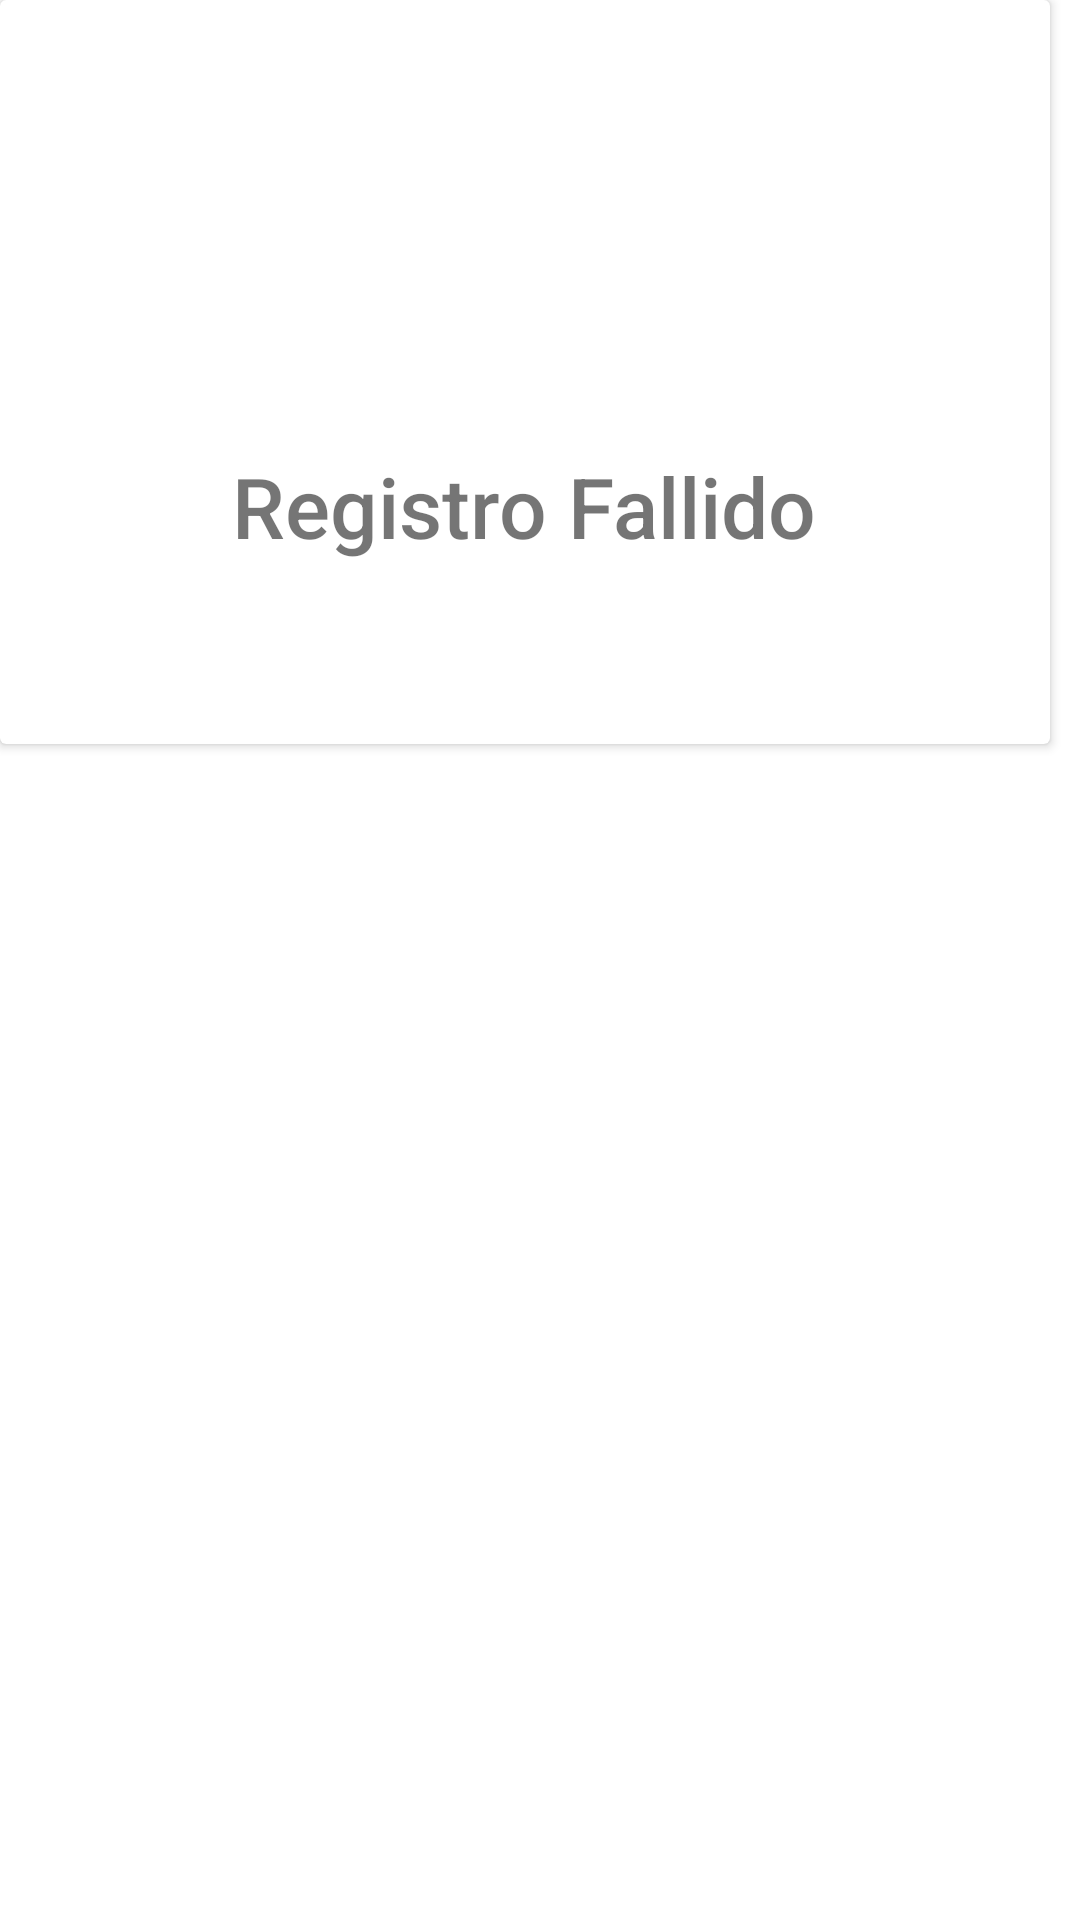

The Android layout XML behind this screen, and the referenced resources:
<!-- AndroidManifest.xml: application theme Theme.SubastaInversaApp -->
<!-- res/layout/activity_dialogo_rechazado_user.xml -->
<?xml version="1.0" encoding="utf-8"?>
<androidx.constraintlayout.widget.ConstraintLayout xmlns:android="http://schemas.android.com/apk/res/android"
                                                   xmlns:app="http://schemas.android.com/apk/res-auto"
                                                   xmlns:tools="http://schemas.android.com/tools"
                                                   android:layout_width="350dp"
                                                   android:layout_height="248dp">
    <androidx.cardview.widget.CardView
            android:layout_width="350dp"
            android:layout_height="248dp"
            app:layout_constraintStart_toStartOf="parent"
            app:layout_constraintEnd_toEndOf="parent"
            app:layout_constraintHorizontal_bias="0.0"
            app:layout_constraintTop_toTopOf="parent">

        <TextView
                android:layout_width="319dp"
                android:layout_height="wrap_content"
                android:id="@+id/textView21"
                android:layout_marginStart="15dp"
                android:layout_marginTop="150dp"
                android:text="Registro Fallido"
                android:textAlignment="center"
                android:textSize="28sp"
                app:fontFamily="sans-serif-medium"/>
        <Button
                android:text="@string/dialogo"
                android:layout_width="wrap_content"
                android:layout_height="37dp"
                android:id="@+id/btnAceptarDialogoCli"
                android:background="@drawable/ic_launcher_background"
                android:textColor="@color/white"
                android:textStyle="bold"
                android:layout_marginStart="120dp"
                android:layout_marginTop="200dp"
                tools:ignore="TouchTargetSizeCheck"/>
    </androidx.cardview.widget.CardView>
</androidx.constraintlayout.widget.ConstraintLayout>
<!-- resources referenced by this layout -->
<resources>
  <color name="white">#FFFFFFFF</color>
  <string name="dialogo">Aceptar</string>
  <style name="Theme.SubastaInversaApp" parent="Theme.MaterialComponents.DayNight.DarkActionBar">
          <item name="colorPrimary">@color/primaryBlue</item>
          <item name="colorOnPrimary">@color/white</item>
          
          <item name="colorSecondary">@color/clearBlue</item>
          <item name="colorSecondaryVariant">@color/clearGrey</item>
          <item name="colorOnSecondary">@color/black</item>
          
          <item name="android:statusBarColor" tools:targetApi="l">?attr/colorPrimaryVariant</item>
          
      </style>
  <color name="primaryBlue">#0D6EFD</color>
  <color name="clearBlue">#03A9F4</color>
  <color name="clearGrey">#B1AEAE</color>
  <color name="black">#000000</color>
</resources>
